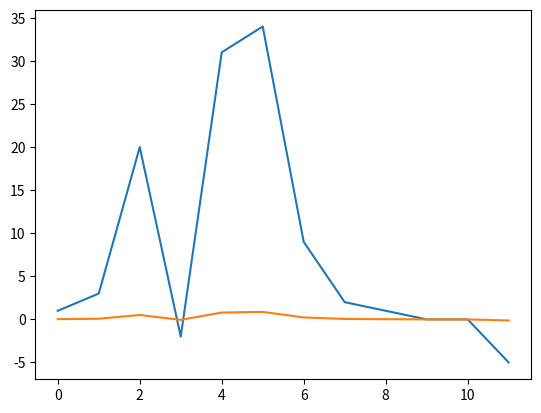

The matplotlib source for this figure:
import numpy as np
import matplotlib.pyplot as plt


def normalize_acc(acc_list):
    array = np.array(acc_list)
    max = np.max(array)
    min = np.min(array)

    acc_amp = max - min
    print(max)
    print(min)
    return array / acc_amp


if __name__ == '__main__':
    print("hello")
    acclist = [1, 3, 20, -2, 31, 34, 9, 2, 1, 0, 0, -5]
    normalize_acc(acclist)

    print(acclist)
    print(normalize_acc(acclist))

    plt.plot(acclist)
    plt.plot(normalize_acc(acclist))

    plt.show()
